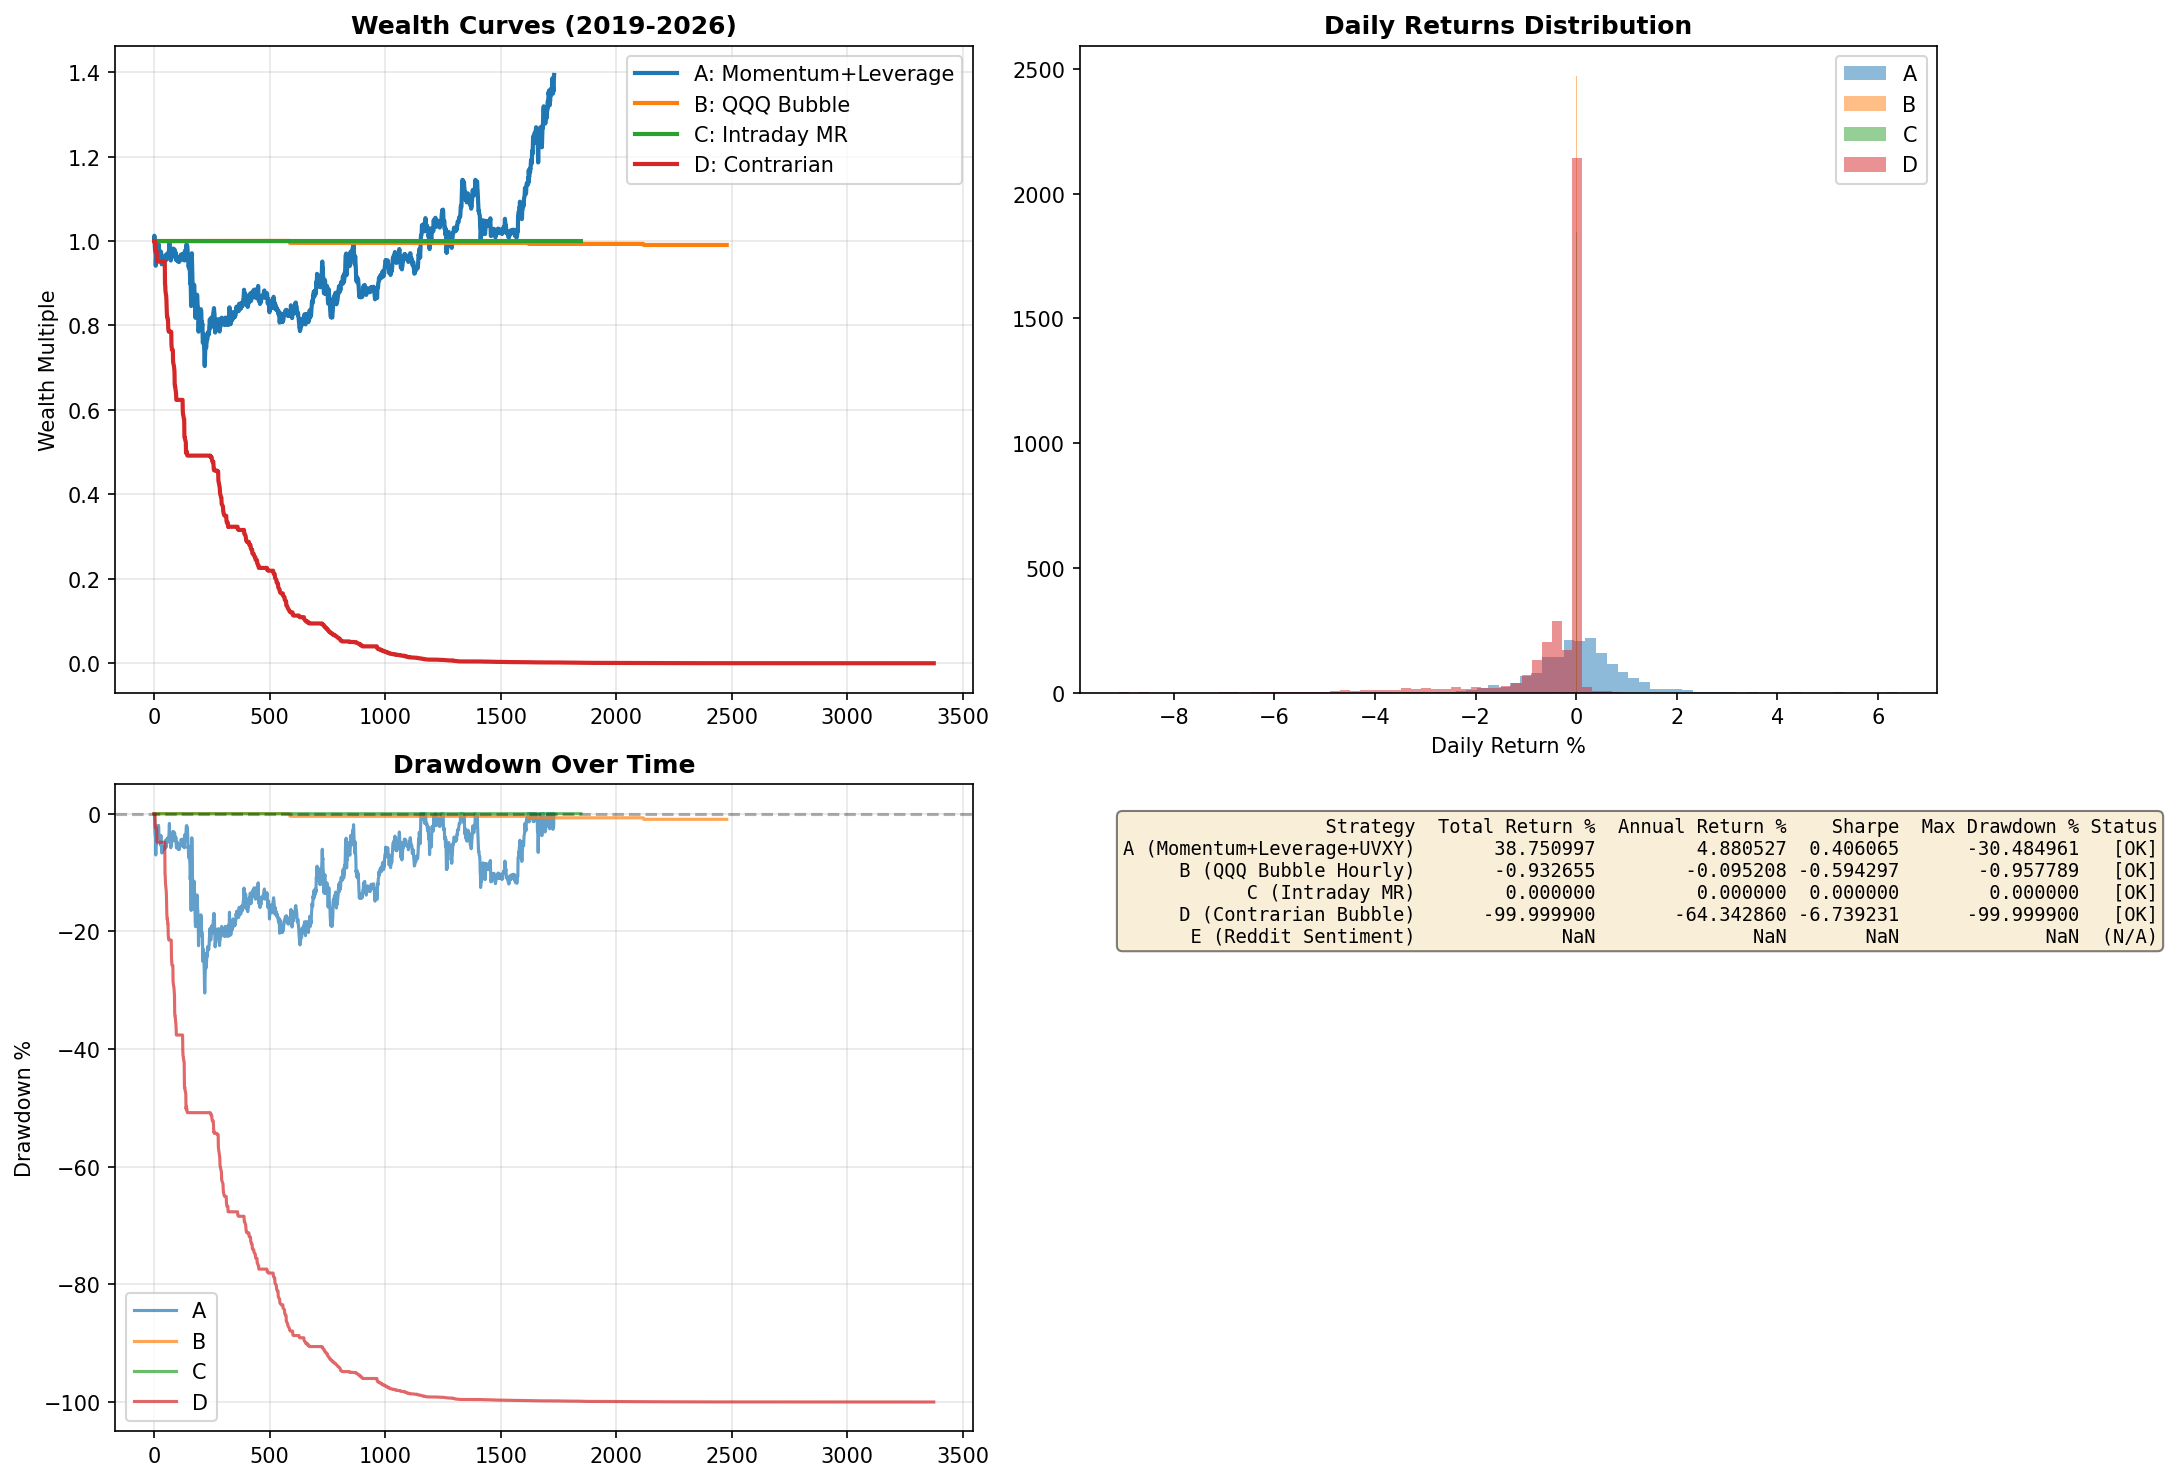

Values plotted in this chart, from the file beside it:
Strategy, Total Return %, Annual Return %, Sharpe, Max Drawdown %, Status
A (Momentum+Leverage+UVXY), 38.75, 4.881, 0.4061, -30.48, [OK]
B (QQQ Bubble Hourly), -0.9327, -0.09521, -0.5943, -0.9578, [OK]
C (Intraday MR), 0.0, 0.0, 0.0, 0.0, [OK]
D (Contrarian Bubble), -100, -64.34, -6.739, -100, [OK]
E (Reddit Sentiment), , , , , (N/A)
